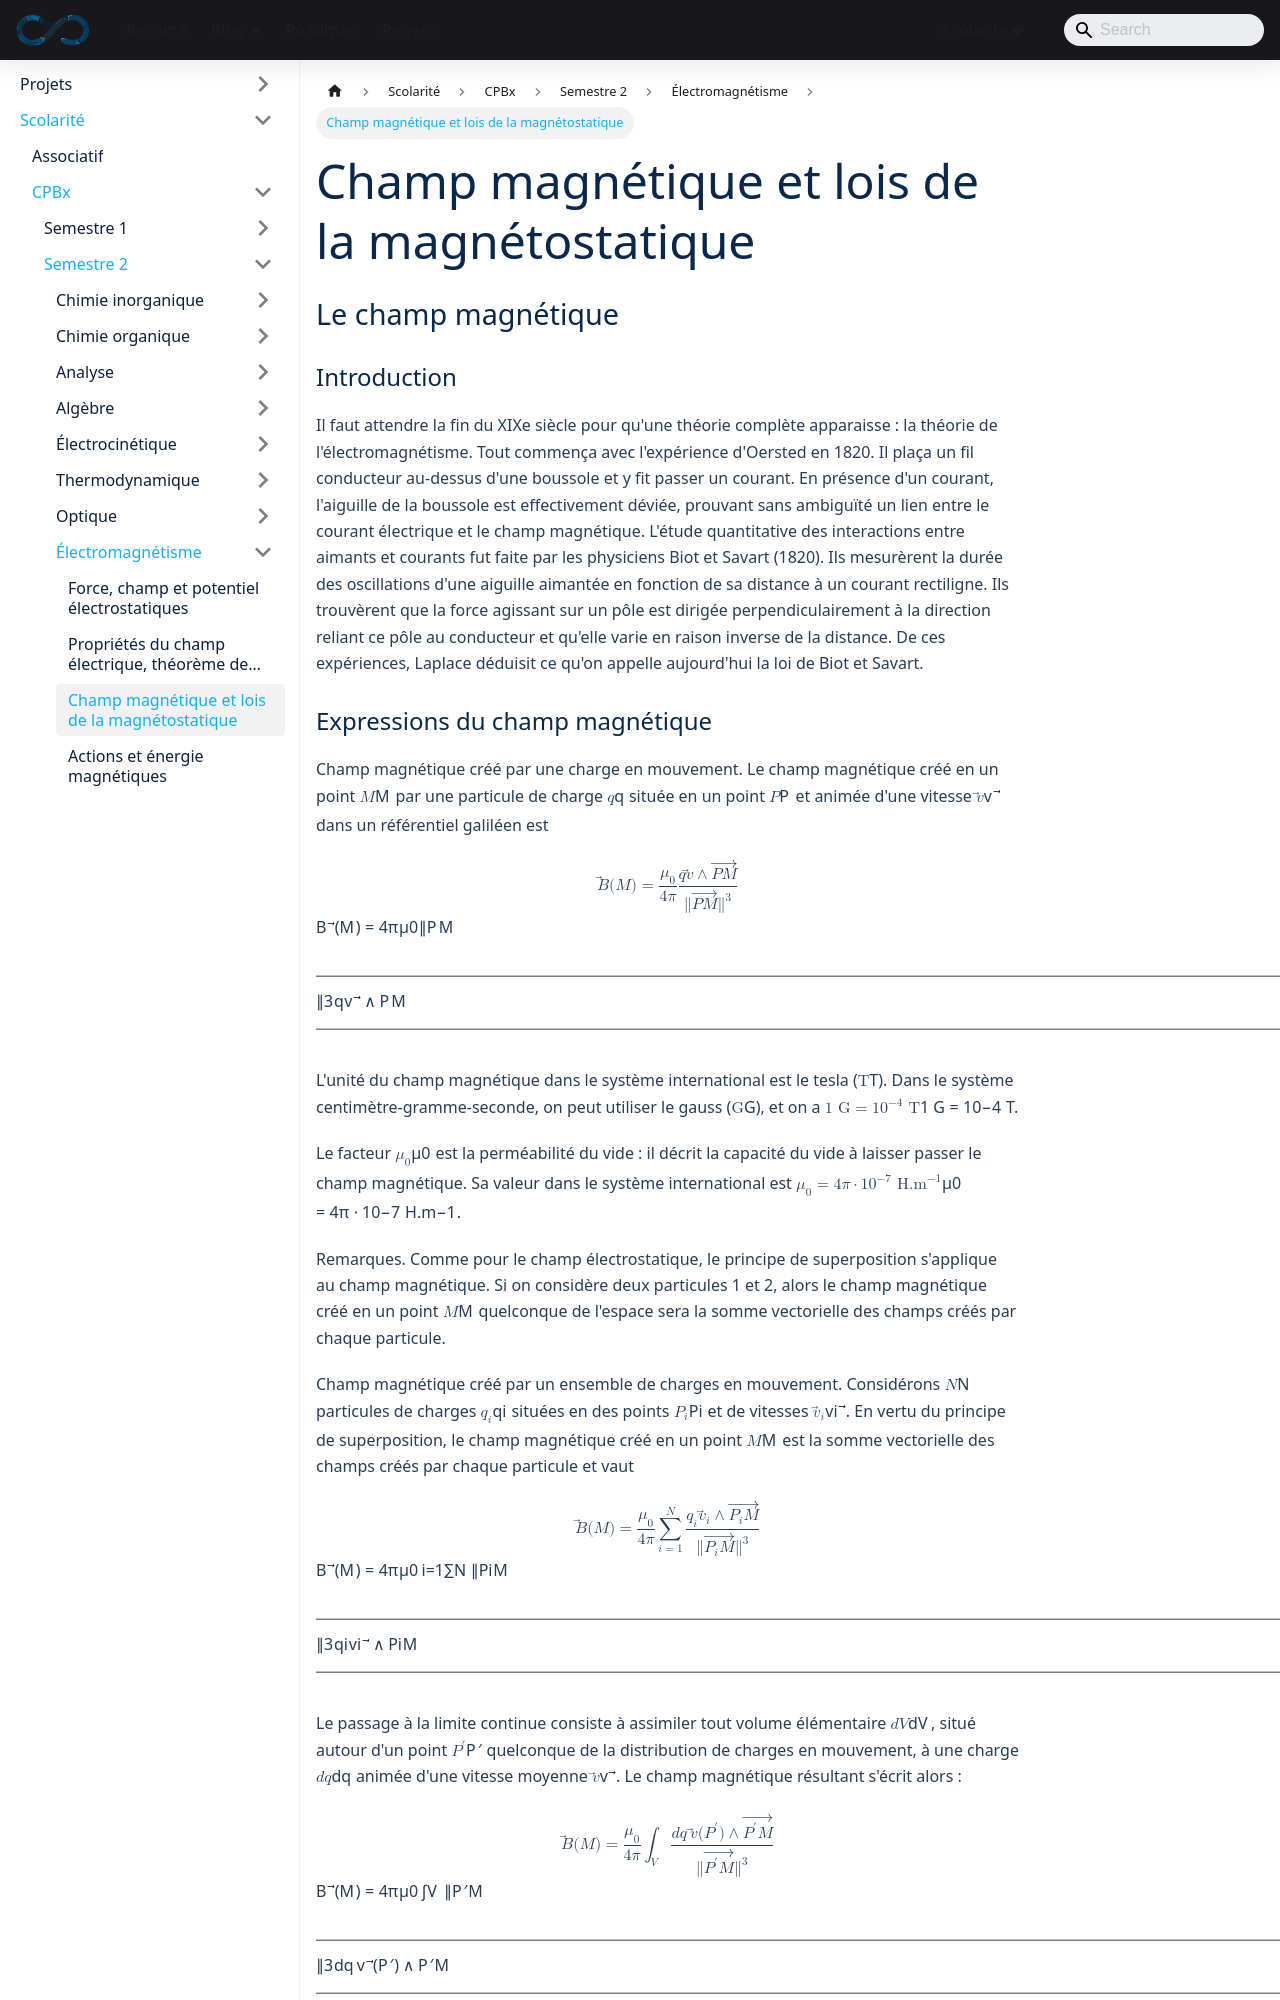

repository: sedelpeuch/sedelpeuch.github.io · page: docs/scolarite/cpbx/s2/electromagnetisme/champ-magnetique/index.html · generator: docusaurus

---
title: "Champ magnétique et lois de la magnétostatique"
description: "Champ créé par des charges en mouvement et par une distribution de courants, formule de Biot et Savart, champ d'un segment, conservation du flux magnétique, lignes et tubes de champ, circulation et théorème d'Ampère."
sidebar_position: 3
---

## Le champ magnétique

### Introduction

Il faut attendre la fin du XIXe siècle pour qu'une théorie complète apparaisse : la théorie de l'électromagnétisme. Tout commença avec l'expérience d'Oersted en 1820. Il plaça un fil conducteur au-dessus d'une boussole et y fit passer un courant. En présence d'un courant, l'aiguille de la boussole est effectivement déviée, prouvant sans ambiguïté un lien entre le courant électrique et le champ magnétique. L'étude quantitative des interactions entre aimants et courants fut faite par les physiciens Biot et Savart (1820). Ils mesurèrent la durée des oscillations d'une aiguille aimantée en fonction de sa distance à un courant rectiligne. Ils trouvèrent que la force agissant sur un pôle est dirigée perpendiculairement à la direction reliant ce pôle au conducteur et qu'elle varie en raison inverse de la distance. De ces expériences, Laplace déduisit ce qu'on appelle aujourd'hui la loi de Biot et Savart.
